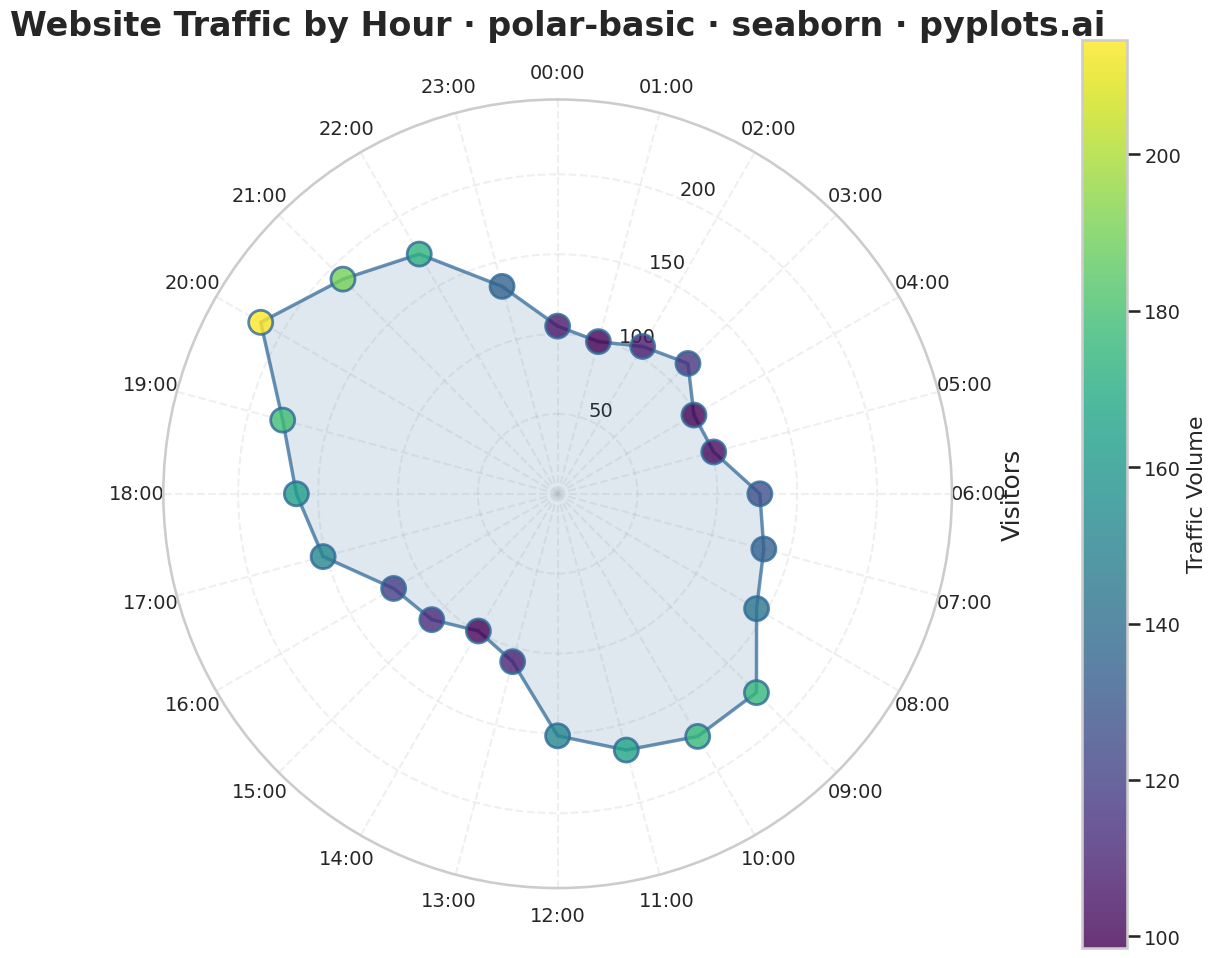

Recreate this plot in Python.
""" pyplots.ai
polar-basic: Basic Polar Chart
Library: seaborn 0.13.2 | Python 3.13.11
Quality: 91/100 | Created: 2025-12-23
"""

import matplotlib.pyplot as plt
import numpy as np
import seaborn as sns


# Set seaborn style for consistent aesthetics
sns.set_theme(style="whitegrid")
sns.set_context("talk", font_scale=1.2)

# Data: Hourly website traffic pattern (24-hour cycle)
np.random.seed(42)
hours = np.arange(0, 24)
theta = hours * (2 * np.pi / 24)  # Convert hours to radians

# Realistic website traffic pattern: peaks in morning (9-11) and evening (19-21)
base_traffic = 100
morning_peak = 80 * np.exp(-0.5 * ((hours - 10) / 2) ** 2)
evening_peak = 100 * np.exp(-0.5 * ((hours - 20) / 2.5) ** 2)
noise = np.random.normal(0, 10, 24)
traffic = base_traffic + morning_peak + evening_peak + noise
traffic = np.clip(traffic, 20, None)  # Ensure positive values

# Create polar plot (square format for radial symmetry)
fig, ax = plt.subplots(figsize=(12, 12), subplot_kw={"projection": "polar"})

# Create color palette using seaborn
colors = sns.color_palette("viridis", n_colors=24)

# Use seaborn's scatterplot on polar axis
# Plot each point with color gradient based on traffic value
scatter = ax.scatter(
    theta, traffic, c=traffic, cmap="viridis", s=300, alpha=0.8, edgecolors="#306998", linewidths=2, zorder=5
)

# Connect points with a line for continuity
ax.plot(np.append(theta, theta[0]), np.append(traffic, traffic[0]), color="#306998", linewidth=2.5, alpha=0.7, zorder=4)

# Fill area under the curve with seaborn blue
ax.fill(np.append(theta, theta[0]), np.append(traffic, traffic[0]), color="#306998", alpha=0.15, zorder=3)

# Styling
ax.set_title("Website Traffic by Hour · polar-basic · seaborn · pyplots.ai", fontsize=24, fontweight="bold", pad=20)

# Set theta labels (hours of day)
ax.set_xticks(np.linspace(0, 2 * np.pi, 24, endpoint=False))
hour_labels = [f"{h:02d}:00" for h in range(24)]
ax.set_xticklabels(hour_labels, fontsize=14)

# Set radial ticks and label
ax.set_ylim(0, max(traffic) * 1.15)
ax.set_ylabel("Visitors", fontsize=18, labelpad=35)
ax.yaxis.set_label_position("right")
ax.tick_params(axis="y", labelsize=14)

# Configure grid with seaborn-appropriate styling
ax.grid(True, alpha=0.3, linestyle="--")

# Add colorbar for traffic intensity
cbar = plt.colorbar(scatter, ax=ax, pad=0.12, shrink=0.8)
cbar.set_label("Traffic Volume", fontsize=16)
cbar.ax.tick_params(labelsize=14)

# Start at top (12 o'clock position for time-based data)
ax.set_theta_offset(np.pi / 2)
ax.set_theta_direction(-1)  # Clockwise

plt.tight_layout()
plt.savefig("plot.png", dpi=300, bbox_inches="tight")
